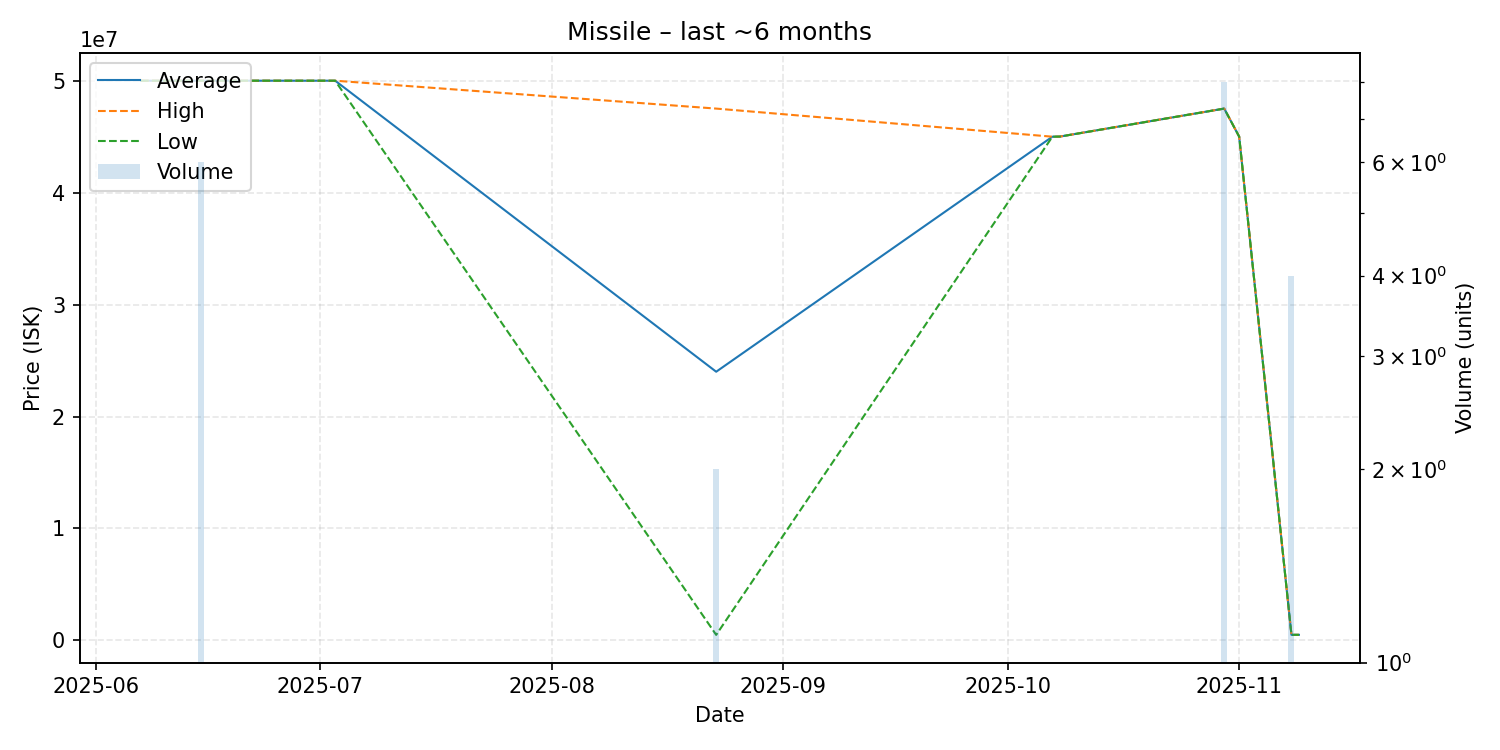

The data file committed next to this chart (first rows):
date, average, highest, lowest, order_count, volume
2025-06-07, 49990000, 49990000, 49990000, 1, 1
2025-06-08, 49990000, 49990000, 49990000, 1, 1
2025-06-15, 49990000, 49990000, 49990000, 2, 6
2025-07-03, 49990000, 49990000, 49990000, 1, 1
2025-08-23, 23999450, 47500000, 498900, 2, 2
2025-10-07, 44990000, 44990000, 44990000, 1, 1
2025-10-08, 45000000, 45000000, 45000000, 1, 1
2025-10-30, 47500000, 47500000, 47500000, 1, 8
2025-11-01, 45000000, 45000000, 45000000, 1, 1
2025-11-08, 503200, 503200, 503200, 1, 4
2025-11-09, 503200, 503200, 503200, 1, 1
